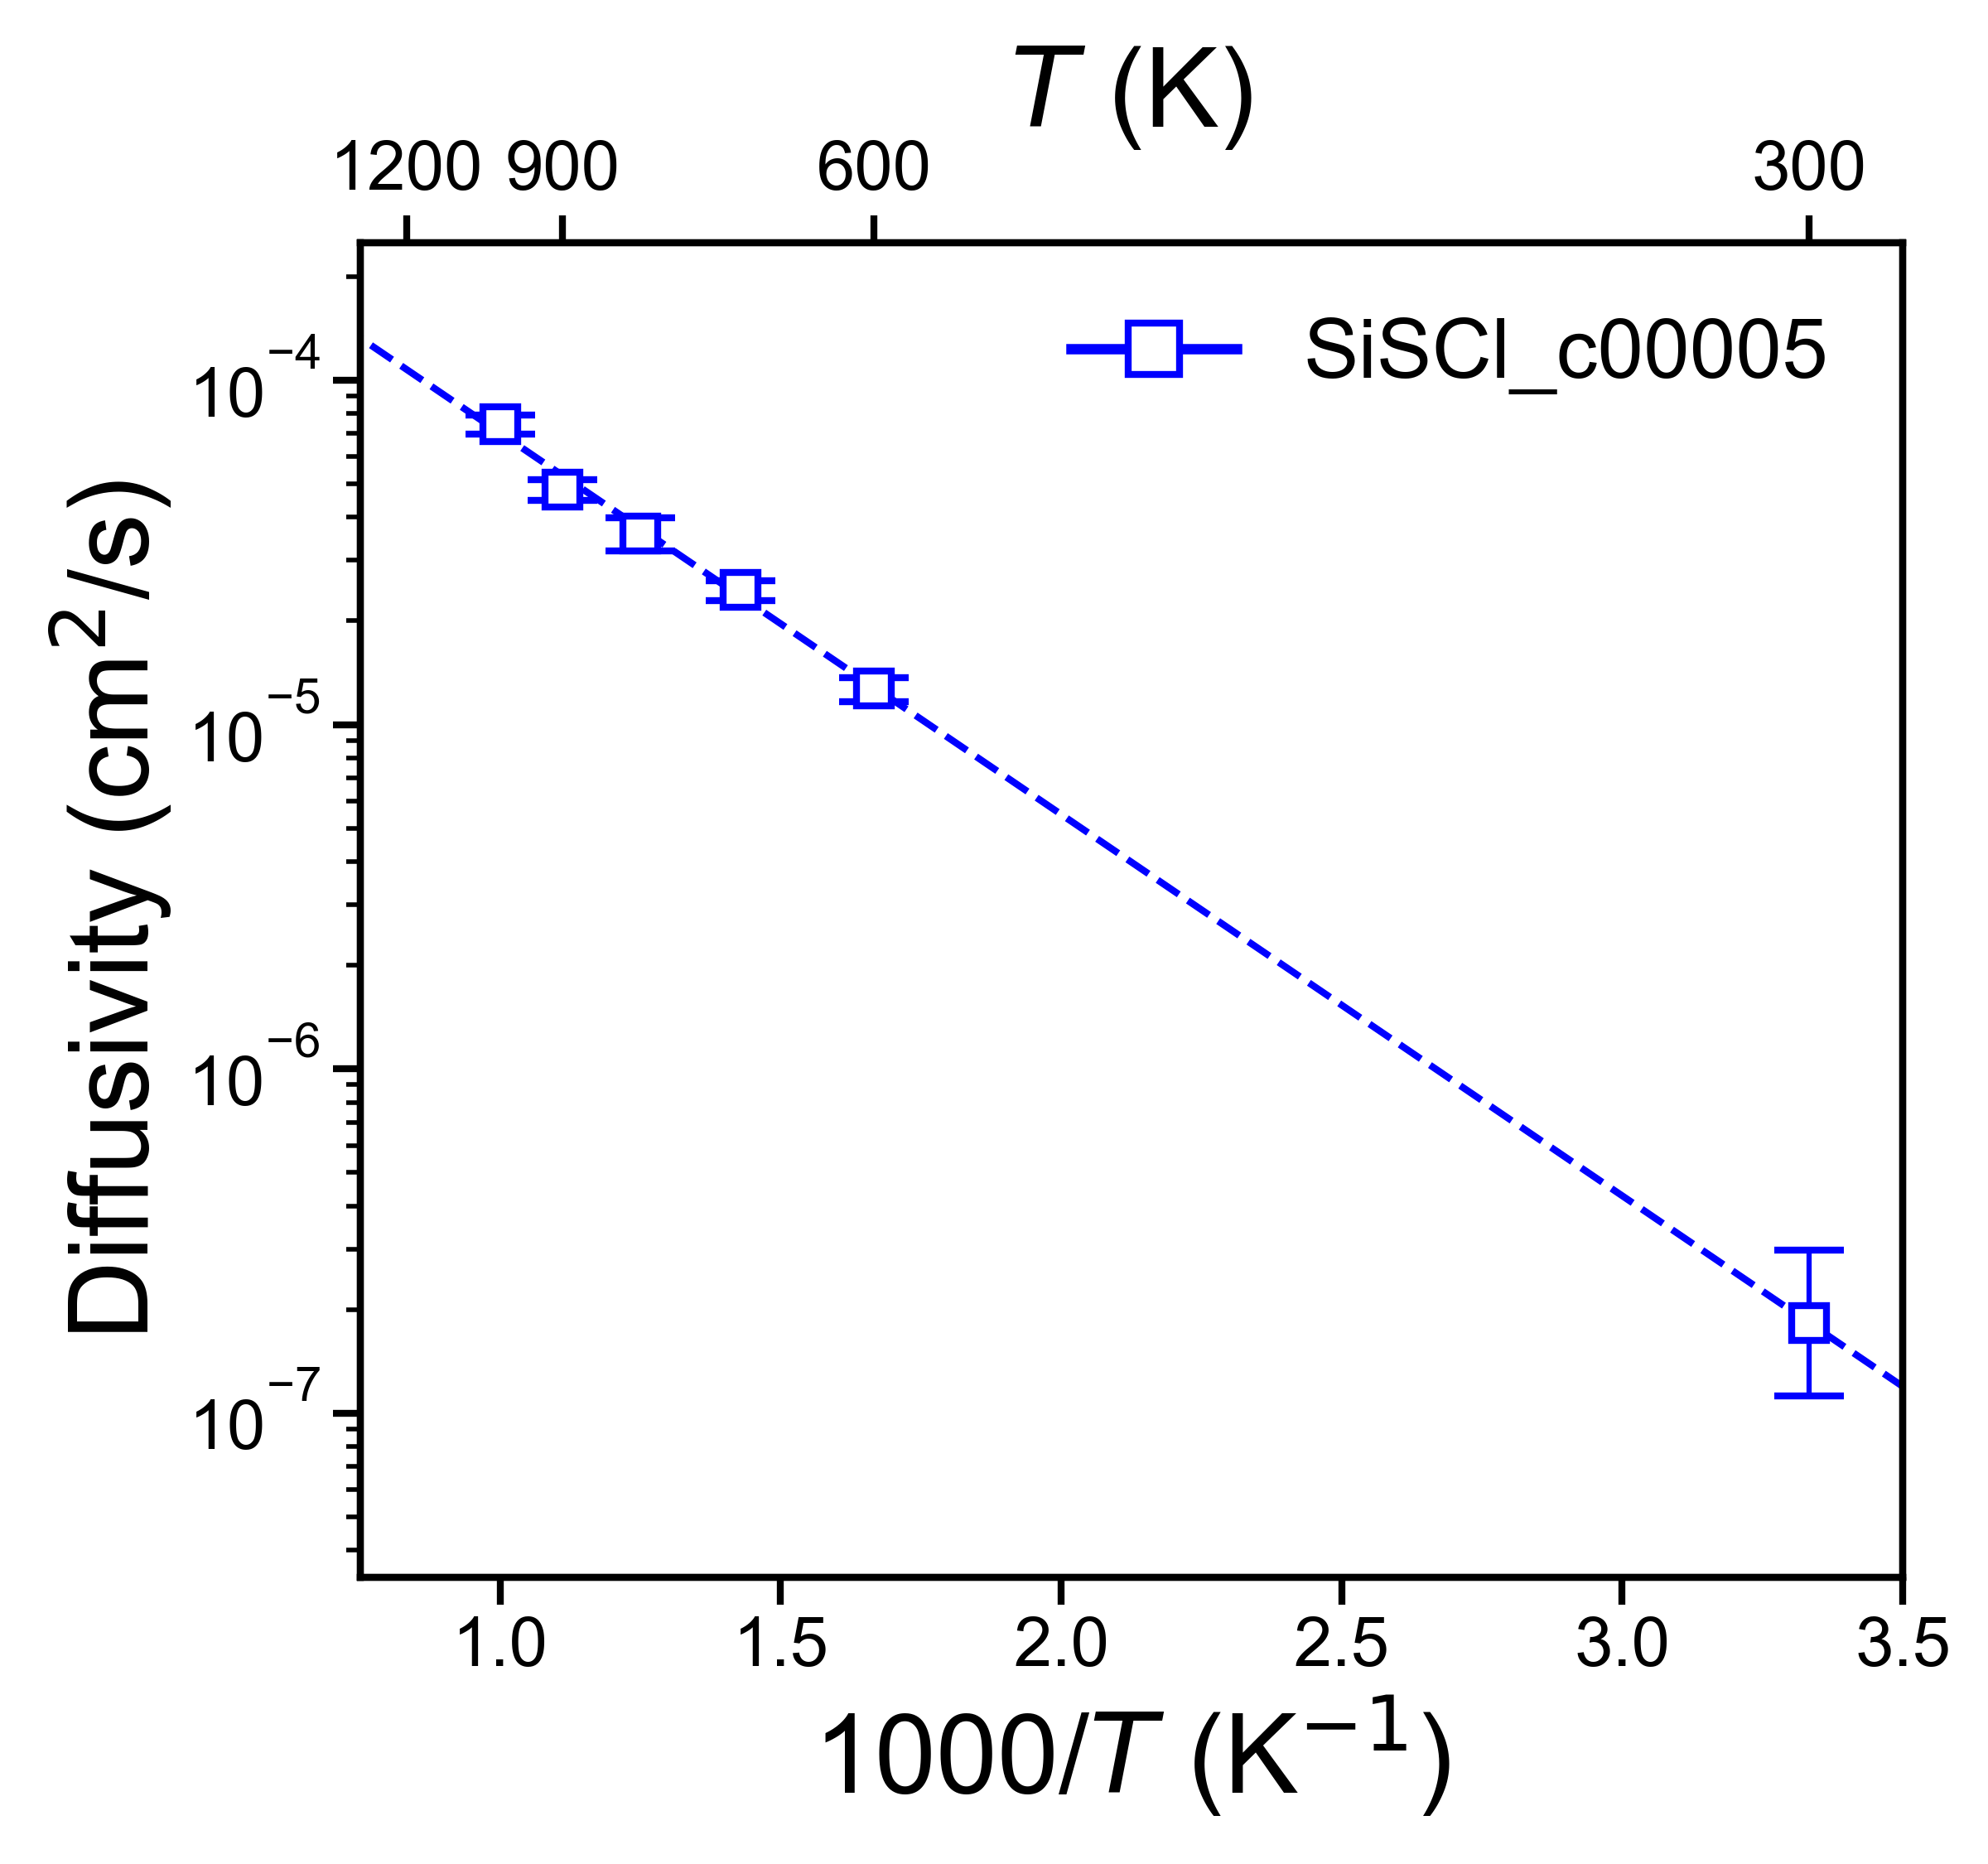

Data behind this chart, as committed beside it:
, Name, Ea (eV), Ea_err (+/-), ext_D (cm^2/s), D_err_from, D_err_to, ext_c (mS/cm), c_err_from, c_err_to
0, SiSCl_c00005, 0.2197, 0.01172, 1.8307396287843946e-07, 1.126203704460787e-07, 2.976022521615069e-07, 30.97, 19.05, 50.35
